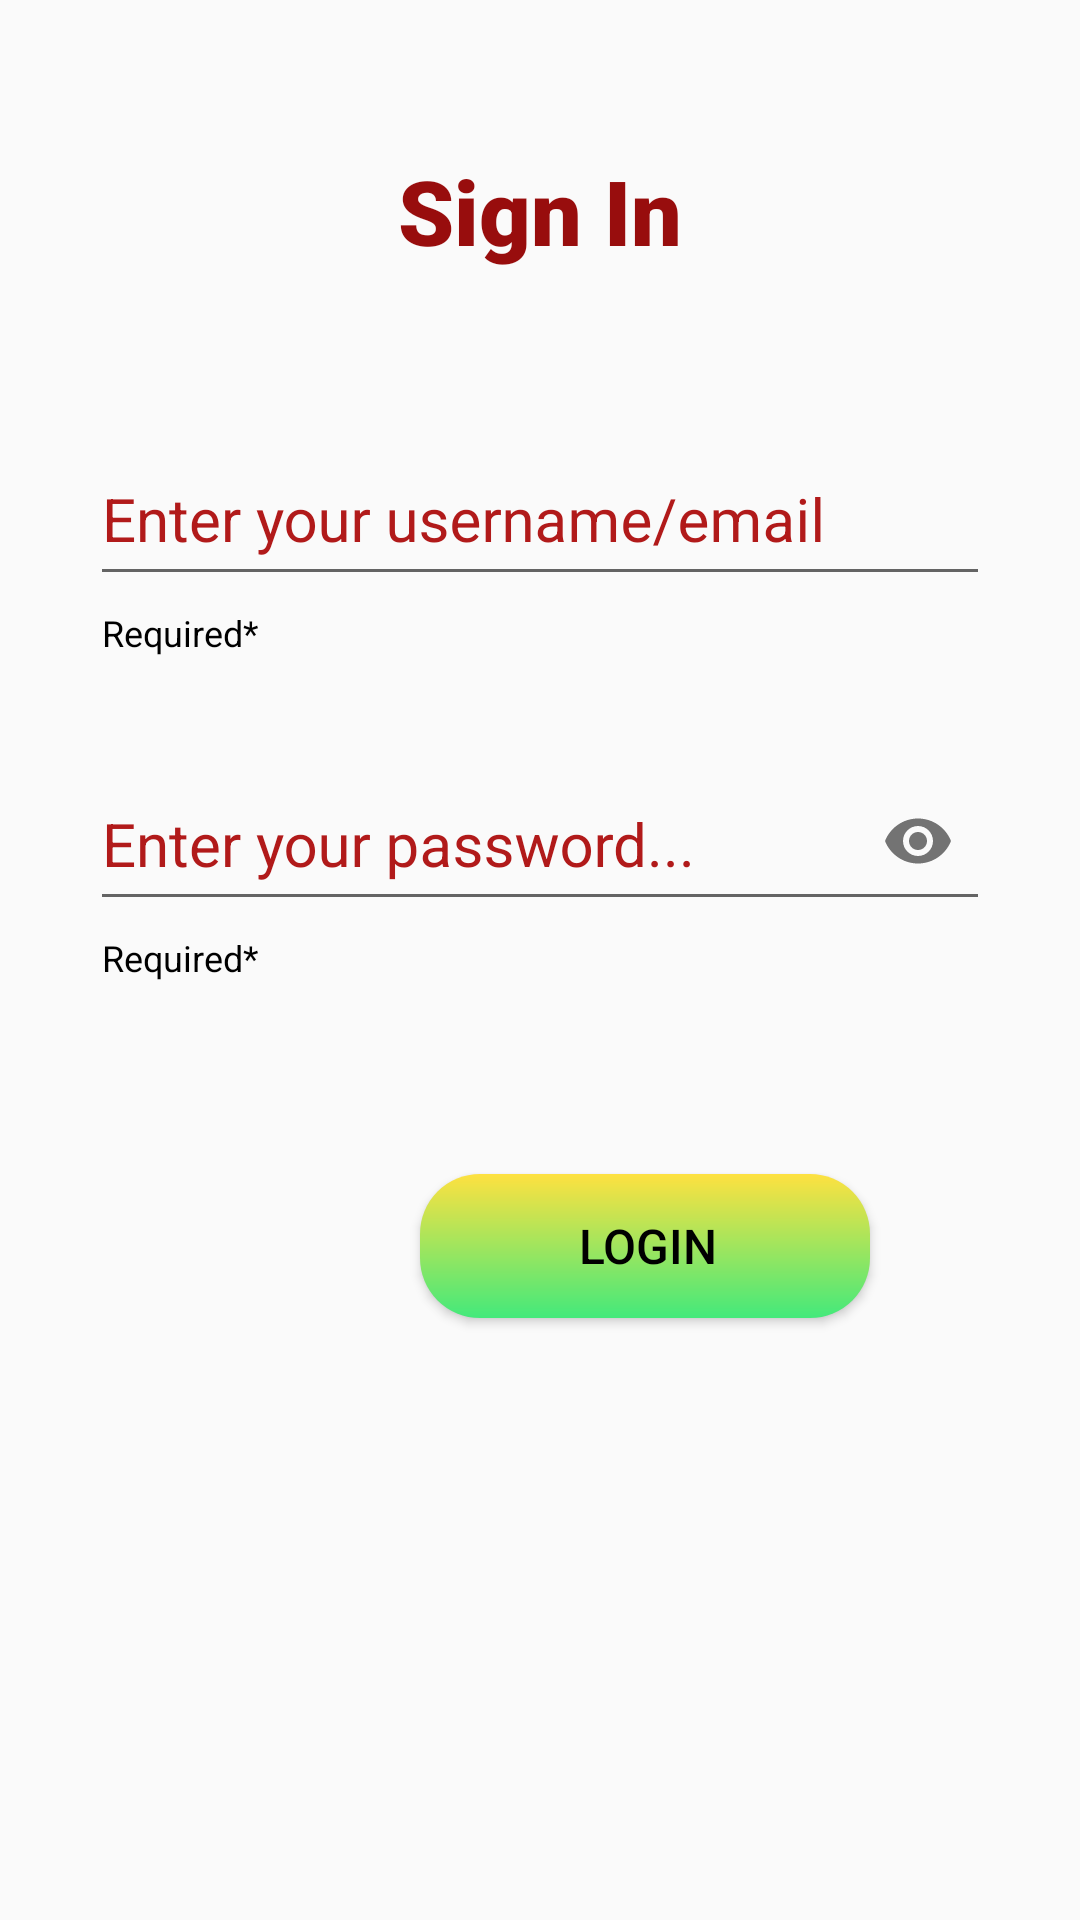

Android layout source for this screen:
<!-- AndroidManifest.xml: application theme Theme.UserDetailsViewingApp -->
<!-- res/layout/login_screen_layout.xml -->
<?xml version="1.0" encoding="utf-8"?>
<LinearLayout xmlns:android="http://schemas.android.com/apk/res/android"
    xmlns:app="http://schemas.android.com/apk/res-auto"
    xmlns:tools="http://schemas.android.com/tools"
    android:layout_width="match_parent"
    android:layout_height="match_parent"
    android:orientation="vertical"
    tools:context=".Ui.LoginActivity">

    <TextView
        android:id="@+id/sign_in_text_id"
        android:layout_width="wrap_content"
        android:layout_height="wrap_content"
        android:text="@string/sign_in"
        style="@style/text_color"
        android:layout_gravity="center_horizontal"
        android:textSize="30sp"
        android:layout_marginTop="50dp"/>

    <com.google.android.material.textfield.TextInputLayout
        android:id="@+id/username_parent_id"
        android:layout_width="wrap_content"
        android:layout_height="wrap_content"
        android:layout_marginTop="50dp"
        android:textColorHint="#B11A1A"
        app:helperTextTextColor="@color/black"
        android:hint="@string/enter_username"
        android:layout_gravity="center"
        app:boxBackgroundMode="outline"
        app:boxBackgroundColor="@color/black"
        app:helperText="Required*">

        <com.google.android.material.textfield.TextInputEditText
            android:id="@+id/username_id"
            android:layout_width="300dp"
            android:layout_height="53dp"
            android:inputType="text"
            android:textColor="#ED5C1D5C"
            android:textSize="20sp" />
    </com.google.android.material.textfield.TextInputLayout>

    <TextView
        android:id="@+id/username_msg_id"
        android:layout_width="wrap_content"
        android:layout_height="wrap_content"
        android:layout_marginStart="80dp"
        android:textColor="#ED1212"
        android:layout_marginTop="5dp"
        android:visibility="invisible"
        android:text="@string/please_check_your_username"/>


    <com.google.android.material.textfield.TextInputLayout
        android:id="@+id/password_parent_id"
        android:layout_width="wrap_content"
        android:layout_height="wrap_content"
        android:textColorHint="#B11A1A"
        android:hint="@string/enter_your_password"
        android:layout_gravity="center"
        app:helperText="Required*"
        app:helperTextTextColor="@color/black"
        app:passwordToggleEnabled="true">

        <com.google.android.material.textfield.TextInputEditText
            android:id="@+id/password_id"
            android:layout_width="300dp"
            android:layout_height="53dp"
            android:inputType="textPassword"

            android:textColor="#ED871C87"
            android:textSize="20sp" />
    </com.google.android.material.textfield.TextInputLayout>

    <TextView
        android:id="@+id/password_msg_id"
        android:layout_width="wrap_content"
        android:layout_height="wrap_content"
        android:layout_marginStart="80dp"
        android:textColor="#ED1212"
        android:layout_marginTop="5dp"
        android:visibility="invisible"
        android:text="@string/please_check_your_password"/>

    <Button
        android:id="@+id/login_button_id"
        android:layout_width="150dp"
        android:layout_height="wrap_content"
        android:layout_marginStart="140dp"
        android:layout_marginTop="40dp"
        android:background="@drawable/shape_of_button"
        android:text="@string/login"
        android:textColor="#000"
        android:textSize="16sp" />



</LinearLayout>
<!-- resources referenced by this layout -->
<resources>
  <!-- drawable shape_of_button (drawable-v24) -->
  <?xml version="1.0" encoding="utf-8"?>
  <shape android:shape="rectangle"
      xmlns:android="http://schemas.android.com/apk/res/android">
  
      <corners
          android:bottomRightRadius="20dp"
          android:bottomLeftRadius="20dp"
          android:topLeftRadius="20dp"
          android:topRightRadius="20dp"/>
  
      <gradient
          android:angle="90"
          android:endColor="#38f9d7"
          android:startColor="#43e97b"
          android:centerColor="#fee140"
          android:centerY="30"
          android:type="linear"
          android:useLevel="false"
          />
      <padding
          android:left="2dp"/>
      <size
          android:height="30dp"
          android:width="60dp"/>
  
  </shape>
  <string name="enter_username">Enter your username/email</string>
  <string name="enter_your_password">Enter your password...</string>
  <string name="login">Login</string>
  <string name="please_check_your_password">* Please check your password</string>
  <string name="please_check_your_username">* Please check your username</string>
  <string name="sign_in">Sign In</string>
  <style name="text_color">
          <item name="android:textColor">#980D0D</item>
          <item name="android:textSize">16sp</item>
          <item name="android:textStyle">bold</item>
          <item name="android:textColorHint">#980D0D</item>
          <item name="fontFamily">sans-serif-black</item>
      </style>
  <style name="Theme.UserDetailsViewingApp" parent="Theme.AppCompat.Light">
          
          <item name="colorPrimary">@color/purple_500</item>
          <item name="colorPrimaryVariant">@color/purple_700</item>
          <item name="colorOnPrimary">@color/white</item>
          
          <item name="colorSecondary">@color/teal_200</item>
          <item name="colorSecondaryVariant">@color/teal_700</item>
          <item name="colorOnSecondary">@color/black</item>
          
          <item name="android:statusBarColor" tools:targetApi="l">?attr/colorPrimaryVariant</item>
          
      </style>
  <!-- not gathered from this repository: default colours our renderer supplied (Android Studio template values) -->
  <color name="purple_500">#FF6200EE</color>
  <color name="purple_700">#FF3700B3</color>
  <color name="teal_200">#FF03DAC5</color>
  <color name="teal_700">#FF018786</color>
  <color name="black">#FF000000</color>
  <color name="white">#FFFFFFFF</color>
</resources>
